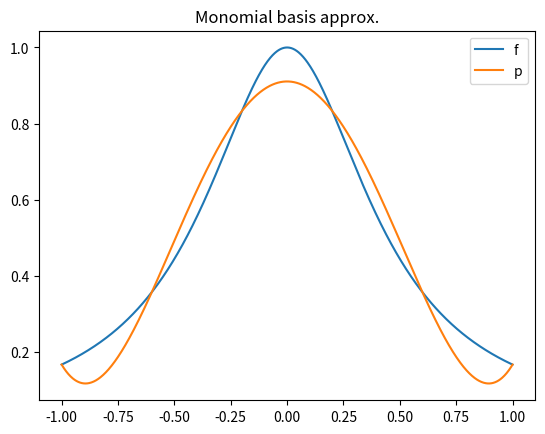

Here is the Python script that generated this plot:
import numpy as np
import matplotlib.pyplot as plt

""" 
    Setup
    Choose function f, and points x to use for polynomial
"""

points_to_try = 6
f = lambda x: 1/(1 + 5*x**2)    # Runge function

# Compute approx. poly. by solving Vander. matrix (like np.polyfit)

x = np.linspace(-1, 1, points_to_try, endpoint=True);
y = f(x)

A = np.vander(x)
alpha = np.linalg.solve(A, y)

# functionally equivalent to np.polyval
def horner(coeffs: np.ndarray, vals: np.ndarray):
    ret = coeffs[0]
    for i in range(1, len(coeffs)): ret = vals * ret + coeffs[i]
    return ret

n = np.linspace(-1, 1, 1000)
fig, ax = plt.subplots()
ax.plot(n, f(n), label="f")
ax.plot(n, horner(alpha, n), label="p")
ax.legend()
ax.set_title("Monomial basis approx.")
plt.show()